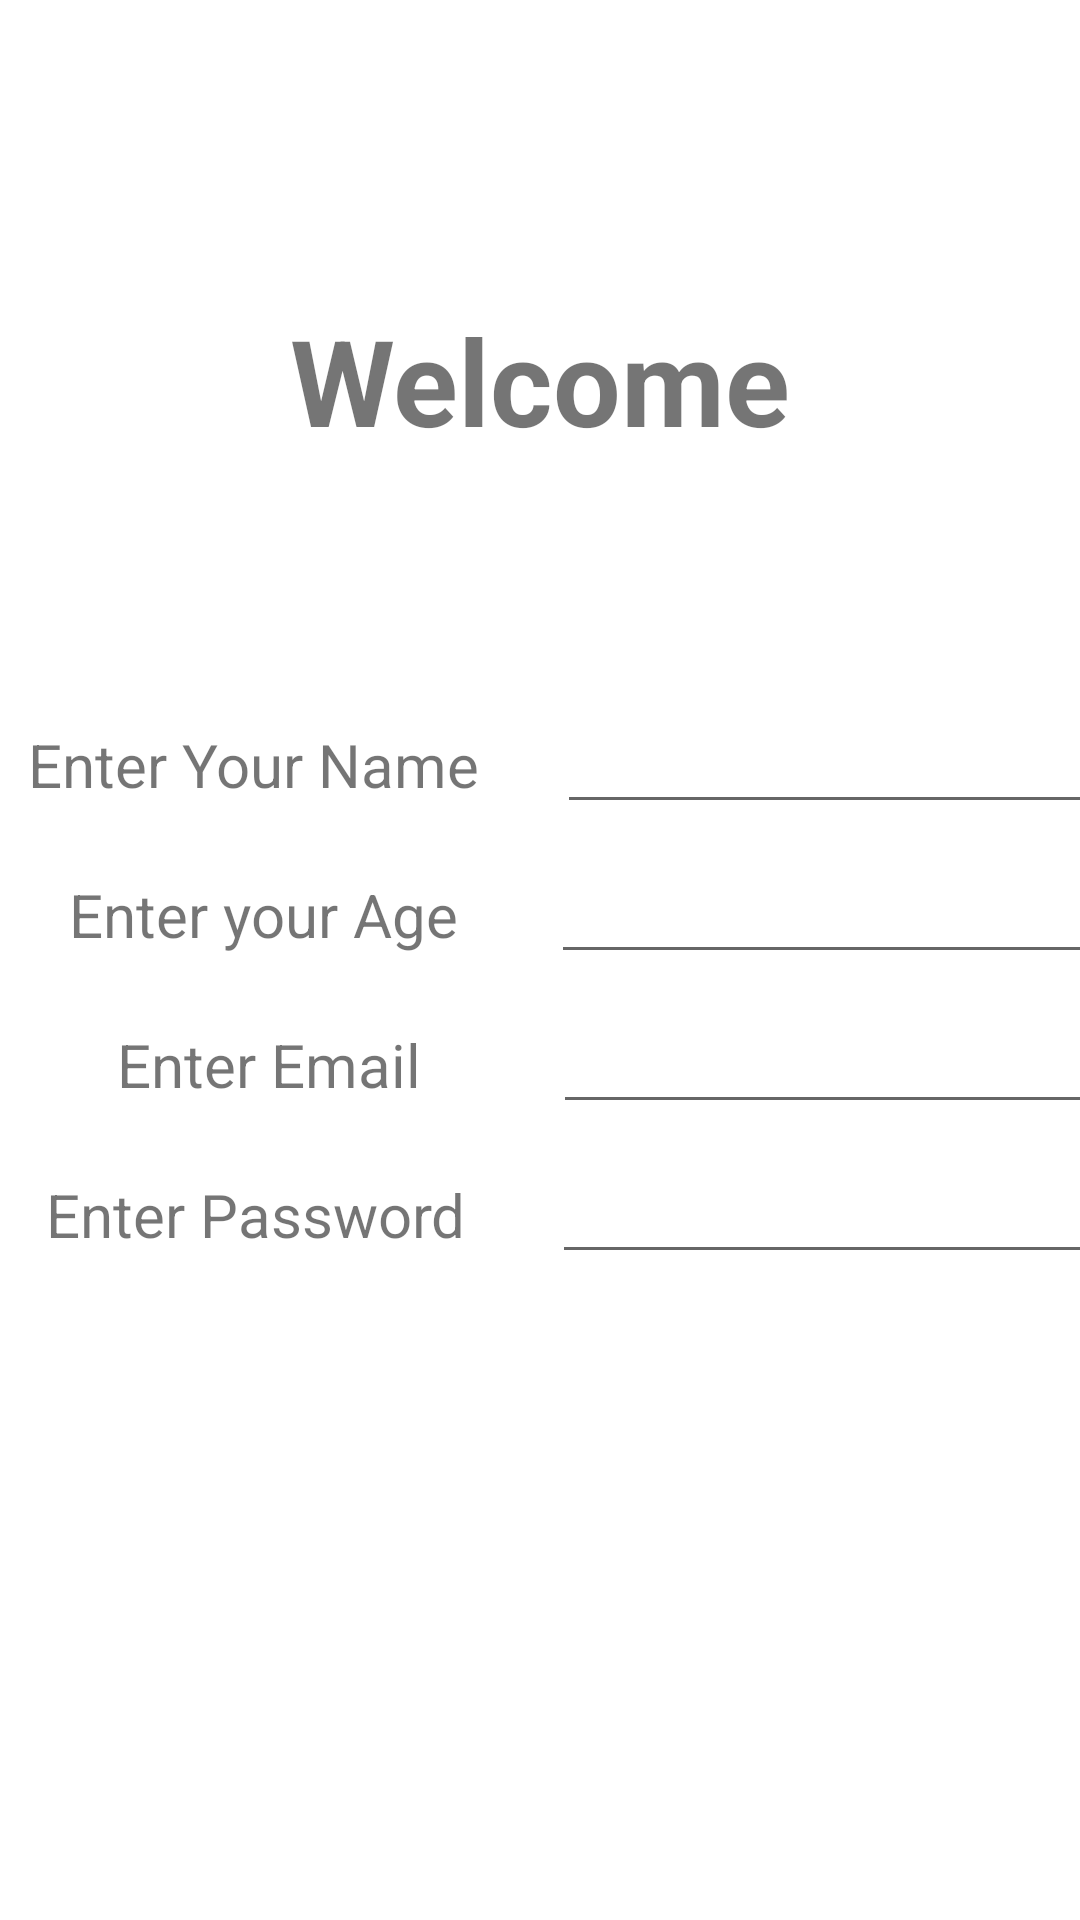

Reconstruct the res/layout file that produces this screen, plus the resources it refers to.
<!-- AndroidManifest.xml: application theme Theme.Chatics -->
<!-- res/layout/activity_signinpage.xml -->
<?xml version="1.0" encoding="utf-8"?>
<LinearLayout xmlns:android="http://schemas.android.com/apk/res/android"
    xmlns:app="http://schemas.android.com/apk/res-auto"
    xmlns:tools="http://schemas.android.com/tools"
    android:layout_width="match_parent"
    android:layout_height="match_parent"
    android:orientation="vertical"
    tools:context=".signinpage">


    <TextView
        android:id="@+id/textView3"
        android:layout_width="match_parent"
        android:layout_height="wrap_content"
        android:gravity="center"
        android:translationY="100dp"
        android:textStyle="bold"
        android:textSize="40sp"
        android:text="Welcome" />

    <LinearLayout
        android:layout_width="match_parent"
        android:layout_height="150dp"
        android:translationY="80dp"
        android:orientation="horizontal">

        <TextView
            android:id="@+id/textView4"
            android:layout_width="wrap_content"
            android:layout_height="wrap_content"
            android:translationY="100dp"
            android:translationX="9dp"
            android:gravity="center"
            android:textSize="20sp"
            android:text="Enter Your Name" />

        <EditText
            android:id="@+id/username"
            android:layout_width="180dp"
            android:layout_height="wrap_content"
            android:translationY="100dp"
            android:translationX="35dp"
            android:inputType="textPersonName"
            android:text="" />
    </LinearLayout>

    <LinearLayout
        android:layout_width="match_parent"
        android:layout_height="50dp"
        android:translationY="80dp"
        android:orientation="horizontal">

        <TextView
            android:id="@+id/textView5"
            android:layout_width="wrap_content"
            android:layout_height="wrap_content"
            android:gravity="center"
            android:translationX="23dp"
            android:textSize="20sp"
            android:text="Enter your Age" />

        <EditText
            android:id="@+id/userage"
            android:layout_width="182dp"
            android:layout_height="wrap_content"
            android:translationX="54dp"
            android:inputType="text"
            android:text="" />

    </LinearLayout>

    <LinearLayout
        android:layout_width="match_parent"
        android:layout_height="200dp"
        android:orientation="horizontal"
        android:translationY="-70dp">

        <TextView
            android:id="@+id/textView6"
            android:layout_width="wrap_content"
            android:layout_height="wrap_content"
            android:gravity="center"
            android:translationY="150dp"
            android:translationX="39dp"
            android:textSize="20sp"
            android:text="Enter Email" />

        <EditText
            android:id="@+id/email"
            android:layout_width="182dp"
            android:layout_height="wrap_content"
            android:translationY="150dp"
            android:translationX="83dp"
            android:inputType="text"
            android:text="" />
    </LinearLayout>
    <LinearLayout
        android:layout_width="match_parent"
        android:layout_height="200dp"
        android:orientation="horizontal"
        android:translationY="-220dp">

        <TextView
            android:id="@+id/textView10"
            android:layout_width="wrap_content"
            android:layout_height="wrap_content"
            android:gravity="center"
            android:translationY="150dp"
            android:translationX="15dp"
            android:textSize="20sp"
            android:text="Enter Password" />

        <EditText
            android:id="@+id/Password"
            android:layout_width="182dp"
            android:layout_height="wrap_content"
            android:translationY="150dp"
            android:translationX="44dp"
            android:inputType="text"
            android:text="" />
    </LinearLayout>
    <Button
        android:id="@+id/btnsignup"
        android:layout_width="match_parent"
        android:layout_height="wrap_content"
        android:translationY="-200dp"
        android:theme="@style/Theme.Material3.DynamicColors.DayNight"
        android:text="Register" />
    <TextView
        android:id="@+id/btnsignin"
        android:layout_width="match_parent"
        android:layout_height="wrap_content"
        android:gravity="center"
        android:translationY="-195dp"
        android:onClick="mainpage"
        android:text="Already a user? Login" />



</LinearLayout>
<!-- resources referenced by this layout -->
<resources>
  <style name="Theme.Chatics" parent="Theme.MaterialComponents.DayNight.DarkActionBar">
          
          <item name="colorPrimary">@color/purple_500</item>
          <item name="colorPrimaryVariant">@color/purple_700</item>
          <item name="colorOnPrimary">@color/white</item>
          
          <item name="colorSecondary">@color/teal_200</item>
          <item name="colorSecondaryVariant">@color/teal_700</item>
          <item name="colorOnSecondary">@color/black</item>
          
          <item name="android:statusBarColor">?attr/colorPrimaryVariant</item>
          
      </style>
  <!-- not gathered from this repository: default colours our renderer supplied (Android Studio template values) -->
  <color name="purple_500">#FF6200EE</color>
  <color name="purple_700">#FF3700B3</color>
  <color name="teal_200">#FF03DAC5</color>
  <color name="teal_700">#FF018786</color>
  <color name="black">#FF000000</color>
  <color name="white">#FFFFFFFF</color>
</resources>
